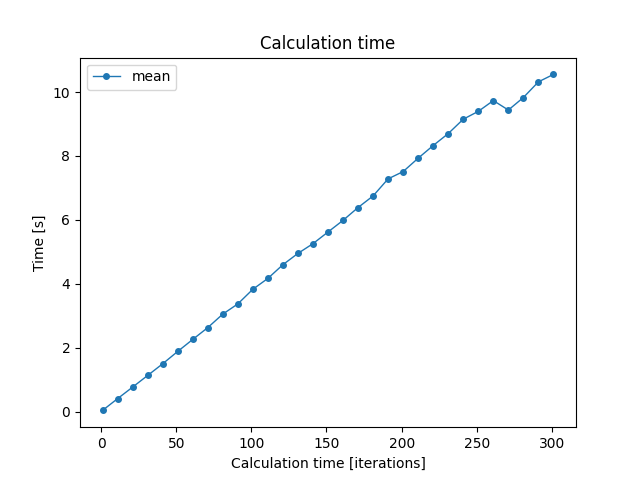

Values plotted in this chart, from the file beside it:
iterations; min; mean; max
1; 0.03788; 0.03854; 0.04041
11; 0.3935; 0.406; 0.4293
21; 0.7519; 0.7669; 0.7807
31; 1.114; 1.131; 1.164
41; 1.481; 1.497; 1.515
51; 1.851; 1.883; 1.946
61; 2.237; 2.259; 2.295
71; 2.605; 2.628; 2.676
81; 2.973; 3.051; 3.182
91; 3.333; 3.37; 3.476
101; 3.744; 3.828; 3.955
111; 4.113; 4.168; 4.223
121; 4.51; 4.597; 4.714
131; 4.856; 4.95; 5.123
141; 5.225; 5.255; 5.287
151; 5.595; 5.62; 5.642
161; 5.914; 5.984; 6.06
171; 6.31; 6.386; 6.544
181; 6.664; 6.749; 7.125
191; 7.062; 7.283; 7.524
201; 7.447; 7.511; 7.572
211; 7.811; 7.93; 8.008
221; 8.223; 8.326; 8.575
231; 8.593; 8.7; 8.859
241; 9.005; 9.149; 9.309
251; 9.313; 9.395; 9.754
261; 9.113; 9.732; 10.46
271; 9.303; 9.436; 9.535
281; 9.689; 9.828; 10.01
291; 10.16; 10.32; 10.48
301; 10.31; 10.55; 10.99
